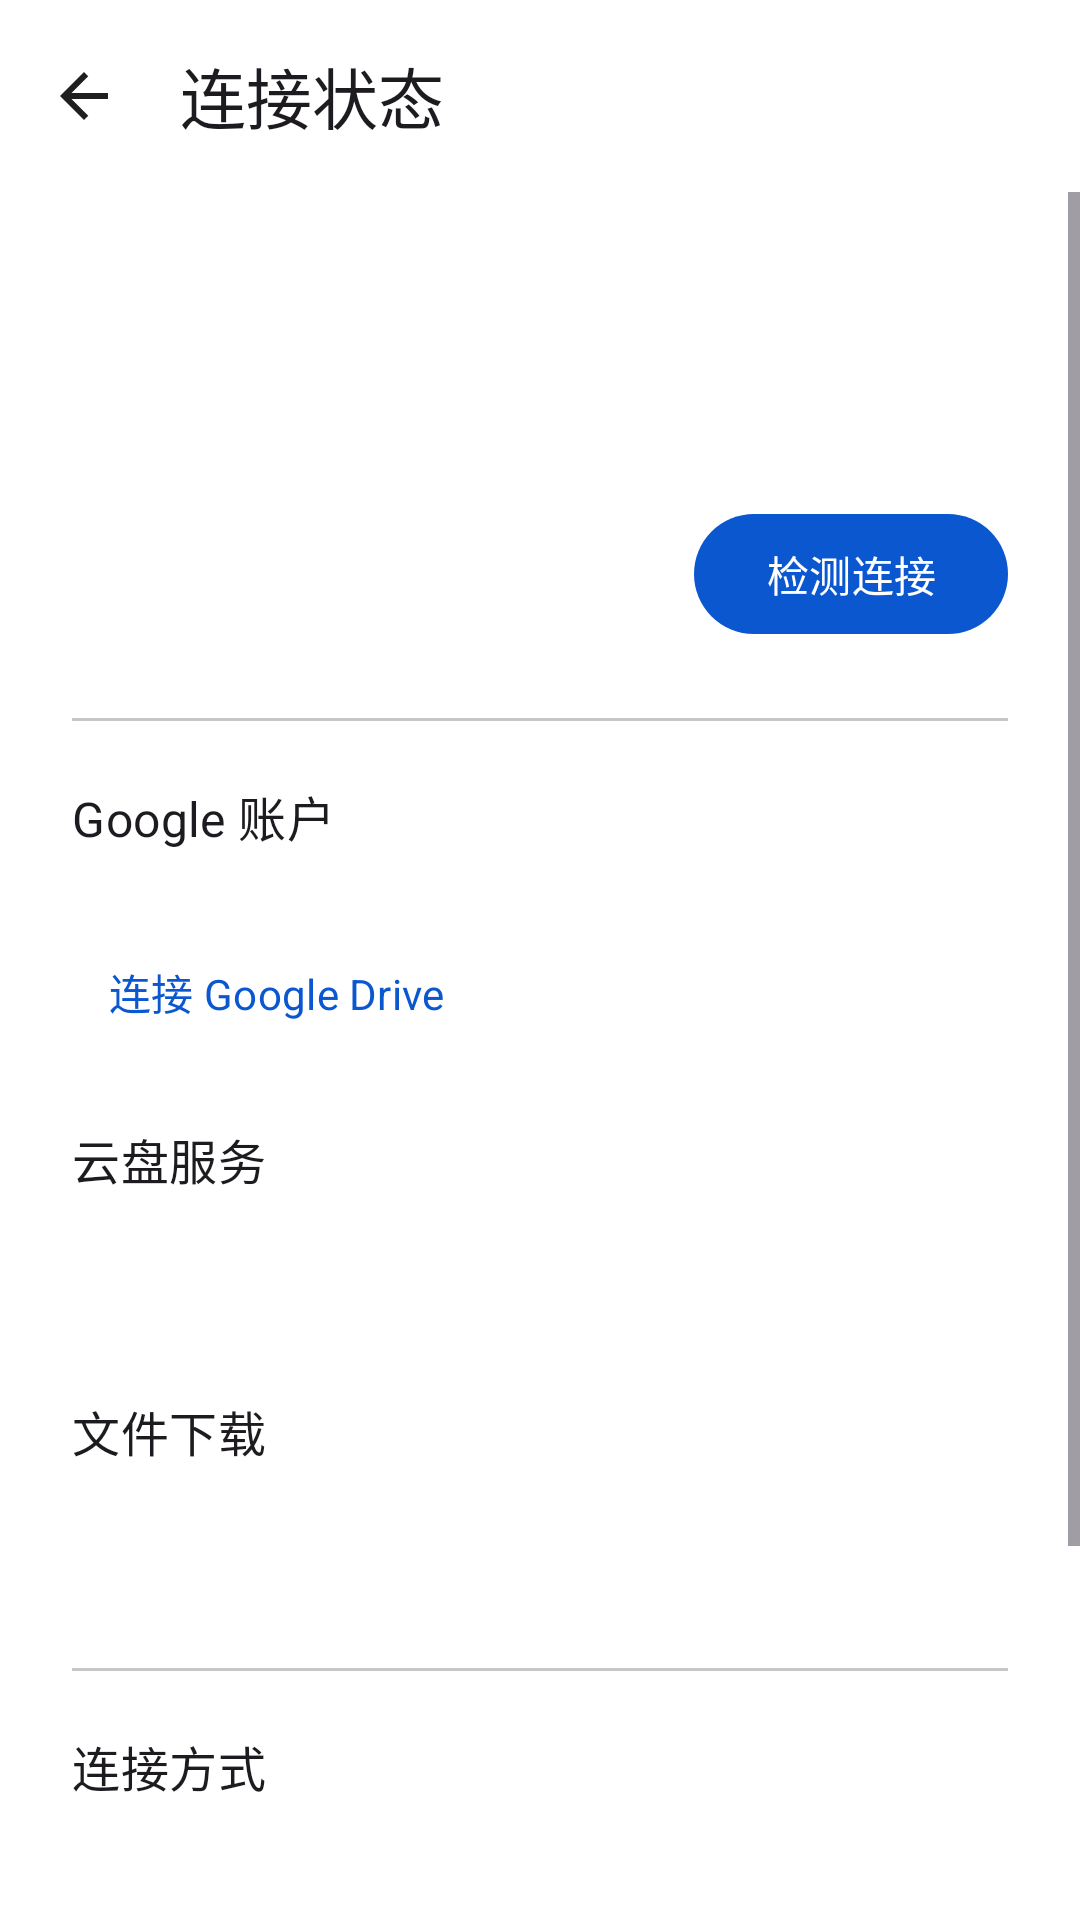

Reconstruct the res/layout file that produces this screen, plus the resources it refers to.
<!-- AndroidManifest.xml: activity theme MainTheme -->
<!-- res/layout/activity_connection.xml -->
<?xml version="1.0" encoding="utf-8"?>
<LinearLayout xmlns:android="http://schemas.android.com/apk/res/android"
    xmlns:app="http://schemas.android.com/apk/res-auto"
    android:id="@+id/connection_root" android:layout_width="match_parent" android:layout_height="match_parent"
    android:orientation="vertical" android:background="?attr/colorSurface">
    <com.google.android.material.appbar.MaterialToolbar
        android:id="@+id/connection_toolbar" android:layout_width="match_parent" android:layout_height="wrap_content"
        app:title="@string/connection_status_title" app:navigationIcon="@drawable/ic_back" app:navigationContentDescription="@string/connection_back" />
    <com.google.android.material.progressindicator.LinearProgressIndicator
        android:id="@+id/connection_progress" android:layout_width="match_parent" android:layout_height="wrap_content"
        android:indeterminate="true" android:visibility="gone" />
    <ScrollView android:layout_width="match_parent" android:layout_height="0dp" android:layout_weight="1" android:fillViewport="true">
        <LinearLayout android:id="@+id/connection_content" android:layout_width="match_parent" android:layout_height="wrap_content"
            android:orientation="vertical" android:paddingStart="24dp" android:paddingEnd="24dp" android:paddingTop="24dp" android:paddingBottom="32dp">
            <TextView android:id="@+id/connection_headline" android:layout_width="match_parent" android:layout_height="wrap_content"
                android:textAppearance="?attr/textAppearanceHeadlineSmall" android:accessibilityHeading="true" />
            <TextView android:id="@+id/connection_phase" android:layout_width="match_parent" android:layout_height="wrap_content"
                android:layout_marginTop="8dp" android:textAppearance="?attr/textAppearanceBodyMedium" android:textColor="?attr/colorOnSurfaceVariant" />
            <com.google.android.material.button.MaterialButton android:id="@+id/connection_check"
                android:layout_width="wrap_content" android:layout_gravity="end" android:layout_height="wrap_content" android:minHeight="48dp"
                android:layout_marginTop="20dp" android:text="@string/connection_check" android:textAllCaps="false" />
            <com.google.android.material.divider.MaterialDivider android:layout_width="match_parent" android:layout_height="wrap_content" android:layout_marginTop="24dp" android:layout_marginBottom="20dp" />
            <TextView android:layout_width="match_parent" android:layout_height="wrap_content" android:text="@string/connection_account"
                android:textAppearance="?attr/textAppearanceTitleMedium" android:accessibilityHeading="true" />
            <TextView android:id="@+id/connection_account_value" android:layout_width="match_parent" android:layout_height="wrap_content"
                android:layout_marginTop="4dp" android:textAppearance="?attr/textAppearanceBodyMedium" android:textColor="?attr/colorOnSurfaceVariant" />
            <com.google.android.material.button.MaterialButton android:id="@+id/connection_account_action" style="@style/Widget.GDirect.Button.Text"
                android:layout_width="wrap_content" android:layout_height="wrap_content" android:minHeight="48dp" android:textAllCaps="false"
                android:text="@string/drive_connect" />
            <TextView android:layout_width="match_parent" android:layout_height="wrap_content" android:layout_marginTop="20dp"
                android:text="@string/connection_api" android:textAppearance="?attr/textAppearanceTitleMedium" android:accessibilityHeading="true" />
            <TextView android:id="@+id/connection_api_value" android:layout_width="match_parent" android:layout_height="wrap_content"
                android:layout_marginTop="4dp" android:textAppearance="?attr/textAppearanceBodyMedium" android:textColor="?attr/colorOnSurfaceVariant" />
            <TextView android:id="@+id/connection_api_time" android:layout_width="match_parent" android:layout_height="wrap_content"
                android:layout_marginTop="4dp" android:textAppearance="?attr/textAppearanceBodySmall" android:textColor="?attr/colorOnSurfaceVariant" />
            <TextView android:layout_width="match_parent" android:layout_height="wrap_content" android:layout_marginTop="24dp"
                android:text="@string/connection_download" android:textAppearance="?attr/textAppearanceTitleMedium" android:accessibilityHeading="true" />
            <TextView android:id="@+id/connection_download_value" android:layout_width="match_parent" android:layout_height="wrap_content"
                android:layout_marginTop="4dp" android:textAppearance="?attr/textAppearanceBodyMedium" android:textColor="?attr/colorOnSurfaceVariant" />
            <TextView android:id="@+id/connection_download_time" android:layout_width="match_parent" android:layout_height="wrap_content"
                android:layout_marginTop="4dp" android:textAppearance="?attr/textAppearanceBodySmall" android:textColor="?attr/colorOnSurfaceVariant" />
            <com.google.android.material.divider.MaterialDivider android:layout_width="match_parent" android:layout_height="wrap_content" android:layout_marginTop="24dp" android:layout_marginBottom="20dp" />
            <TextView android:layout_width="match_parent" android:layout_height="wrap_content" android:text="@string/connection_mode"
                android:textAppearance="?attr/textAppearanceTitleMedium" android:accessibilityHeading="true" />
            <TextView android:id="@+id/connection_mode_value" android:layout_width="match_parent" android:layout_height="wrap_content"
                android:layout_marginTop="4dp" android:textAppearance="?attr/textAppearanceBodyMedium" android:textColor="?attr/colorOnSurfaceVariant" />
            <com.google.android.material.button.MaterialButton android:id="@+id/connection_settings" style="@style/Widget.GDirect.Button.Text"
                android:layout_width="wrap_content" android:layout_height="wrap_content" android:minHeight="48dp" android:textAllCaps="false" android:text="@string/connection_change_mode" />
            <com.google.android.material.button.MaterialButton android:id="@+id/connection_logs" style="@style/Widget.GDirect.Button.Text"
                android:layout_width="wrap_content" android:layout_height="wrap_content" android:minHeight="48dp" android:textAllCaps="false" android:text="@string/connection_view_logs" />
            <com.google.android.material.button.MaterialButton android:id="@+id/connection_technical_toggle" style="@style/Widget.GDirect.Button.Text"
                android:layout_width="wrap_content" android:layout_height="wrap_content" android:minHeight="48dp" android:text="@string/ui_technical_details" android:textAllCaps="false" />
            <LinearLayout android:id="@+id/connection_technical_panel" android:layout_width="match_parent" android:layout_height="wrap_content" android:orientation="vertical" android:visibility="gone">
            <TextView android:layout_width="match_parent" android:layout_height="wrap_content" android:layout_marginTop="16dp"
                android:text="@string/connection_evidence_note" android:textAppearance="?attr/textAppearanceBodySmall" android:textColor="?attr/colorOnSurfaceVariant" />
            <TextView android:id="@+id/connection_route_details" android:layout_width="match_parent" android:layout_height="wrap_content"
                android:layout_marginTop="12dp" android:textAppearance="?attr/textAppearanceBodySmall" android:textColor="?attr/colorOnSurfaceVariant" android:textIsSelectable="true" />
            </LinearLayout>
        </LinearLayout>
    </ScrollView>
</LinearLayout>
<!-- resources referenced by this layout -->
<resources>
  <string name="connection_account">Google 账户</string>
  <string name="connection_api">云盘服务</string>
  <string name="connection_back">返回</string>
  <string name="connection_change_mode">更改连接方式</string>
  <string name="connection_check">检测连接</string>
  <string name="connection_download">文件下载</string>
  <string name="connection_evidence_note">检测不会读取私人文件。线路验证、账户授权和实际下载分别显示；状态在切网后清除，验证超过 5 分钟后需重新确认。</string>
  <string name="connection_mode">连接方式</string>
  <string name="connection_status_title">连接状态</string>
  <string name="connection_view_logs">查看连接日志</string>
  <string name="drive_connect">连接 Google Drive</string>
  <string name="ui_technical_details">技术详情</string>
  <style name="MainTheme" parent="DriveTheme">
          <item name="windowActionBar">false</item>
          <item name="windowNoTitle">true</item>
      </style>
  <color name="drive_primary">#0B57D0</color>
  <color name="drive_on_primary">#FFFFFF</color>
  <color name="drive_primary_container">#D3E3FD</color>
  <color name="drive_on_primary_container">#041E49</color>
  <color name="drive_secondary">#00639B</color>
  <color name="drive_on_secondary">#FFFFFF</color>
  <color name="drive_secondary_container">#C2E7FF</color>
  <color name="drive_on_secondary_container">#001D35</color>
  <color name="drive_tertiary">#146C2E</color>
  <color name="drive_on_tertiary">#FFFFFF</color>
  <color name="drive_tertiary_container">#C4EED0</color>
  <color name="drive_on_tertiary_container">#072711</color>
  <color name="drive_surface">#FFFFFF</color>
  <color name="drive_on_surface">#1F1F1F</color>
  <color name="drive_surface_variant">#E9EEF6</color>
  <color name="drive_on_surface_variant">#444746</color>
  <color name="drive_surface_dim">#D8DADF</color>
  <color name="drive_surface_bright">#F8FAFD</color>
  <color name="drive_surface_container_lowest">#FFFFFF</color>
  <color name="drive_surface_container_low">#F8FAFD</color>
  <color name="drive_surface_container">#F0F4F9</color>
  <color name="drive_surface_container_high">#E9EEF6</color>
  <color name="drive_surface_container_highest">#DDE3EA</color>
  <color name="drive_outline">#747775</color>
  <color name="drive_outline_variant">#C4C7C5</color>
  <color name="drive_error">#B3261E</color>
  <color name="drive_on_error">#FFFFFF</color>
  <color name="drive_error_container">#F9DEDC</color>
  <color name="drive_on_error_container">#410E0B</color>
  <color name="drive_inverse_surface">#303030</color>
  <color name="drive_inverse_on_surface">#F2F2F2</color>
  <color name="drive_inverse_primary">#A8C7FA</color>
  <color name="drive_primary_fixed">#D3E3FD</color>
  <color name="drive_primary_fixed_dim">#A8C7FA</color>
  <color name="drive_on_primary_fixed">#041E49</color>
  <color name="drive_on_primary_fixed_variant">#0842A0</color>
  <color name="drive_secondary_fixed">#C2E7FF</color>
  <color name="drive_secondary_fixed_dim">#7FCFFF</color>
  <color name="drive_on_secondary_fixed">#001D35</color>
  <color name="drive_on_secondary_fixed_variant">#004A77</color>
  <color name="drive_tertiary_fixed">#C4EED0</color>
  <color name="drive_tertiary_fixed_dim">#6DD58C</color>
  <color name="drive_on_tertiary_fixed">#072711</color>
  <color name="drive_on_tertiary_fixed_variant">#005321</color>
  <style name="Widget.GDirect.Button" parent="Widget.Material3.Button">
          <item name="android:minHeight">48dp</item>
          <item name="android:textAllCaps">false</item>
      </style>
  <style name="Widget.GDirect.Navigation.Indicator" parent="Widget.Material3.BottomNavigationView.ActiveIndicator">
          <item name="android:color">?attr/colorSecondaryContainer</item>
      </style>
  <style name="ShapeAppearance.GDirect.NewFile" parent="">
          <item name="cornerFamily">rounded</item>
          <item name="cornerSize">16dp</item>
      </style>
</resources>
